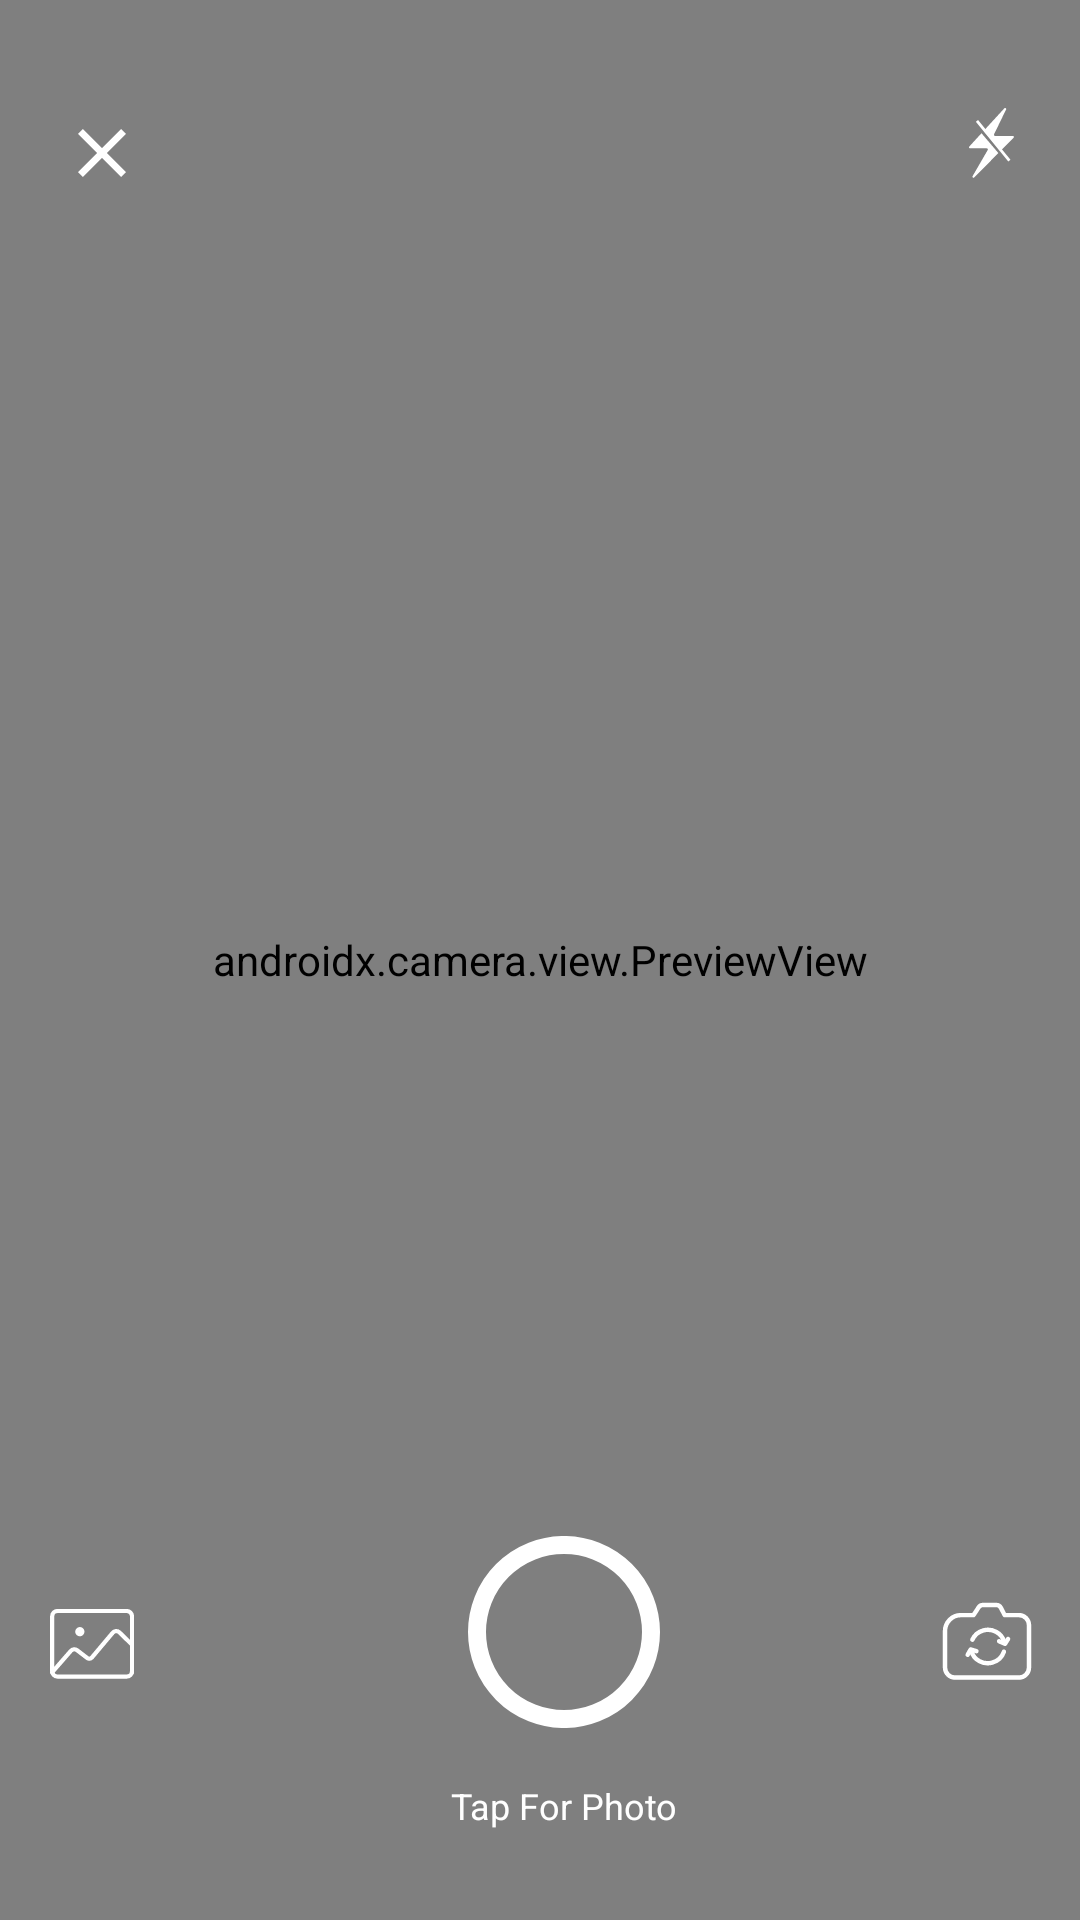

Write the Android layout XML for this screen, with the resource values it uses.
<!-- AndroidManifest.xml: application theme AppTheme -->
<!-- res/layout/fragment_camera.xml -->
<?xml version="1.0" encoding="utf-8"?>
<androidx.constraintlayout.widget.ConstraintLayout xmlns:android="http://schemas.android.com/apk/res/android"
    xmlns:app="http://schemas.android.com/apk/res-auto"
    xmlns:tools="http://schemas.android.com/tools"
    android:layout_width="match_parent"
    android:layout_height="match_parent"
    android:background="#1D252D"
    tools:context=".ui.profile.CameraFragment">

    <androidx.camera.view.PreviewView
        android:id="@+id/viewFinder"
        android:layout_width="match_parent"
        android:layout_height="match_parent" />

    <androidx.appcompat.widget.AppCompatImageView
        android:id="@+id/flipCameraIv"
        android:layout_width="wrap_content"
        android:layout_height="wrap_content"
        android:layout_marginEnd="16dp"
        android:layout_marginBottom="80dp"
        android:elevation="10dp"
        android:src="@drawable/ic_flip_camera"
        android:tint="#fff"
        app:layout_constraintBottom_toBottomOf="parent"
        app:layout_constraintEnd_toEndOf="parent" />

    <androidx.appcompat.widget.AppCompatImageView
        android:id="@+id/galleryIv"
        android:layout_width="wrap_content"
        android:layout_height="wrap_content"
        android:layout_marginStart="16dp"
        android:layout_marginBottom="80dp"
        android:elevation="10dp"
        android:src="@drawable/ic_file"
        android:tint="#fff"
        app:layout_constraintBottom_toBottomOf="parent"
        app:layout_constraintStart_toStartOf="parent" />

    <androidx.appcompat.widget.AppCompatImageView
        android:id="@+id/captureIv"
        android:layout_width="wrap_content"
        android:layout_height="wrap_content"
        android:layout_marginStart="16dp"
        android:layout_marginBottom="64dp"
        android:elevation="10dp"
        android:src="@drawable/ic_oval"
        android:tint="#fff"
        app:layout_constraintBottom_toBottomOf="parent"
        app:layout_constraintEnd_toEndOf="parent"
        app:layout_constraintStart_toStartOf="parent" />

    <TextView
        android:layout_width="wrap_content"
        android:layout_height="wrap_content"
        android:layout_marginStart="16dp"
        android:layout_marginBottom="30dp"
        android:elevation="10dp"
        android:text="Tap For Photo"
        android:textColor="#fff"
        android:textSize="12sp"
        app:layout_constraintBottom_toBottomOf="parent"
        app:layout_constraintEnd_toEndOf="parent"
        app:layout_constraintStart_toStartOf="parent" />

    <androidx.appcompat.widget.AppCompatImageView
        android:id="@+id/closeIv"
        android:layout_width="wrap_content"
        android:layout_height="wrap_content"
        android:layout_marginStart="12dp"
        android:layout_marginTop="30dp"
        android:elevation="10dp"
        android:src="@drawable/ic_close"
        android:tint="#fff"
        app:layout_constraintStart_toStartOf="parent"
        app:layout_constraintTop_toTopOf="parent" />

    <androidx.appcompat.widget.AppCompatImageView
        android:id="@+id/flashIv"
        android:layout_width="wrap_content"
        android:layout_height="wrap_content"
        android:layout_marginTop="30dp"
        android:layout_marginEnd="12dp"
        android:elevation="10dp"
        android:src="@drawable/ic_flash_off"
        android:tint="#fff"
        app:layout_constraintEnd_toEndOf="parent"
        app:layout_constraintTop_toTopOf="parent" />

</androidx.constraintlayout.widget.ConstraintLayout>
<!-- resources referenced by this layout -->
<resources>
  <!-- drawable ic_close (drawable) -->
  <vector xmlns:android="http://schemas.android.com/apk/res/android"
      android:width="44dp"
      android:height="44dp"
      android:viewportWidth="44"
      android:viewportHeight="44">
    <path
        android:pathData="M28.378,29L30,27.378L23.622,21L30,14.622L28.378,13L22,19.378L15.622,13L14,14.622L20.378,21L14,27.378L15.622,29L22,22.622L28.378,29Z"
        android:fillColor="#ffffff"/>
  </vector>
  <!-- drawable ic_flash_off (drawable) -->
  <vector xmlns:android="http://schemas.android.com/apk/res/android"
      android:width="36dp"
      android:height="36dp"
      android:viewportWidth="36"
      android:viewportHeight="36">
    <path
        android:pathData="M15.1632,14.4075L20.7882,21.02L12.7632,29.1325C12.4882,29.42 12.0257,29.1075 12.1757,28.7562L17.2757,19.945C17.3757,19.7062 17.2007,19.4575 16.9507,19.4575H11.3507C11.0507,19.4575 10.8882,19.0812 11.0882,18.8575L15.1632,14.4075Z"
        android:fillColor="#ffffff"
        android:fillType="evenOdd"/>
    <path
        android:pathData="M25.8632,15.8942L21.5382,20.2692L15.8882,13.6204L22.7757,6.1204C23.0257,5.8442 23.4882,6.0817 23.3882,6.4442L19.3132,14.8442C19.2507,15.0704 19.4257,15.2954 19.6632,15.2954H25.6132C25.9257,15.2954 26.0882,15.6692 25.8632,15.8942Z"
        android:fillColor="#ffffff"
        android:fillType="evenOdd"/>
    <path
        android:pathData="M24.4625,23.5724L13.6475,10.2649"
        android:strokeLineJoin="round"
        android:strokeWidth="0.9375"
        android:fillColor="#00000000"
        android:strokeColor="#ffffff"/>
  </vector>
  <!-- drawable ic_oval (drawable) -->
  <vector xmlns:android="http://schemas.android.com/apk/res/android"
      android:width="64dp"
      android:height="64dp"
      android:viewportWidth="64"
      android:viewportHeight="64">
    <path
        android:pathData="M32,32m-29,0a29,29 0,1 1,58 0a29,29 0,1 1,-58 0"
        android:strokeWidth="6"
        android:fillColor="#00000000"
        android:strokeColor="#ffffff"/>
  </vector>
  <style name="AppTheme" parent="Theme.MaterialComponents.DayNight.NoActionBar">
          
          <item name="android:forceDarkAllowed">true</item>
          <item name="colorPrimary">@color/colorPrimary</item>
          <item name="colorOnPrimary">@color/colorOnPrimary</item>
          <item name="colorPrimaryDark">@color/colorPrimaryDark</item>
          <item name="colorAccent">@color/colorAccent</item>
          <item name="colorSecondary">@color/colorSecondary</item>
          <item name="colorPrimaryVariant">@color/colorPrimaryVariant</item>
          <item name="android:textColorPrimary">@color/colorTextPrimary</item>
      </style>
  <color name="colorPrimary">#5D1049</color>
  <color name="colorOnPrimary">#fff</color>
  <color name="colorPrimaryDark">#4d0e3a</color>
  <color name="colorAccent">#720d5d</color>
  <color name="colorSecondary">#FF9800</color>
  <color name="colorPrimaryVariant">#5D1040</color>
  <color name="colorTextPrimary">#3C0226</color>
</resources>
